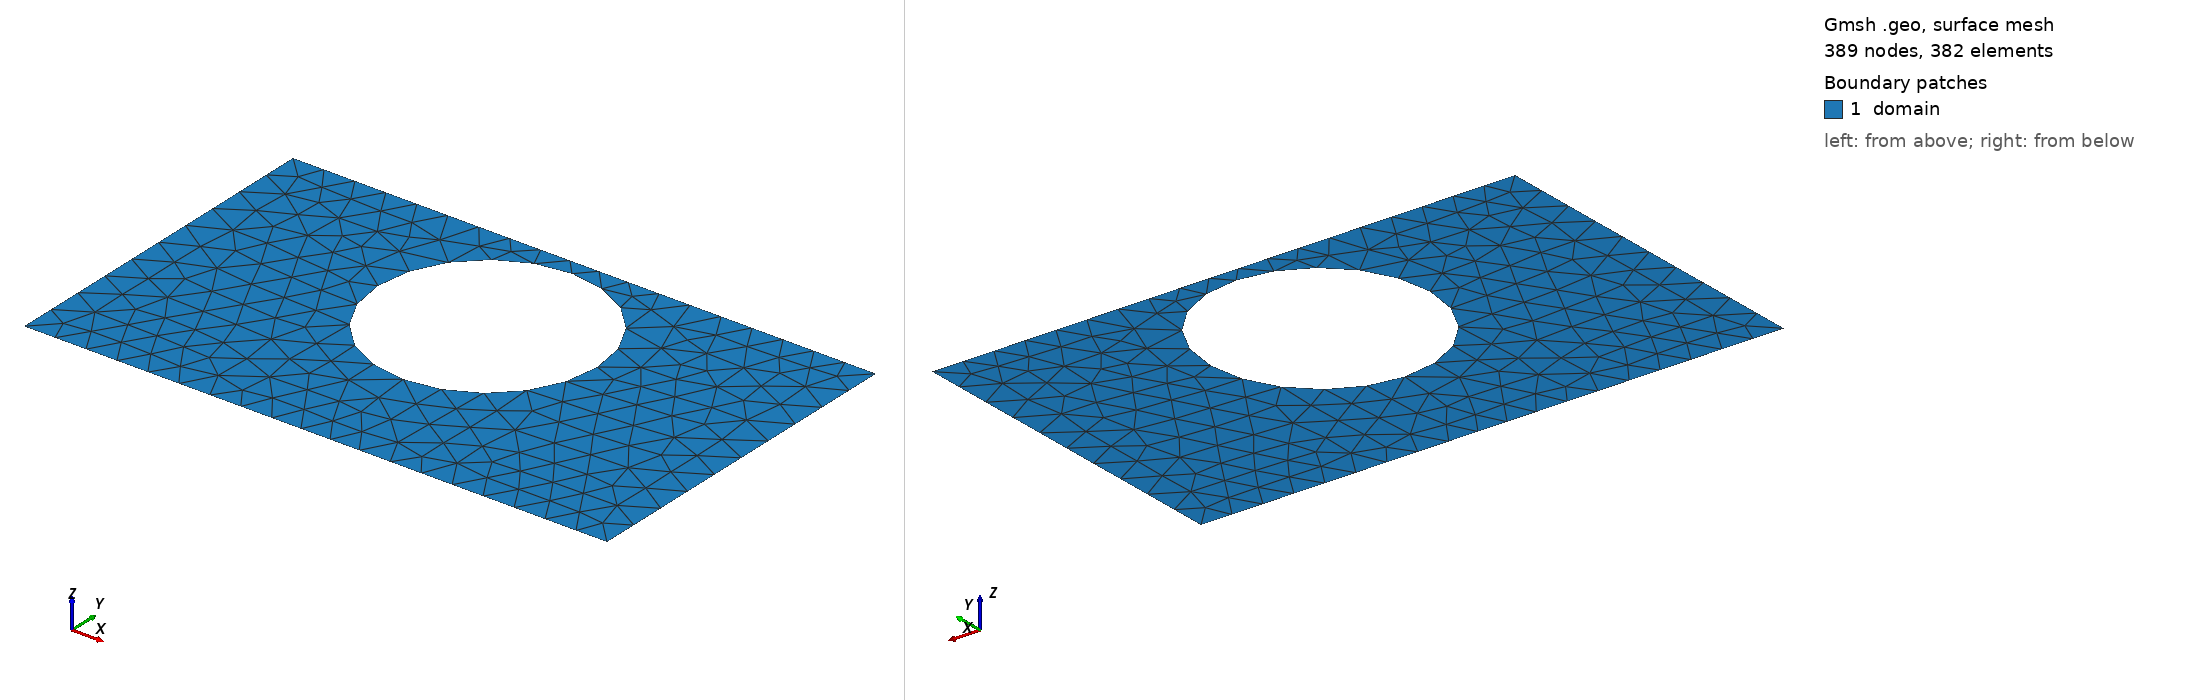

Gmsh geometry script, surface-meshed: 389 nodes, 382 surface elements. Boundary patches (legend numbers): 1 domain. Left view from above one corner, right view from below the opposite corner. Legend entries are the model's physical surfaces. The drawing asked Gmsh for element sizes between 1% and 20% of the model's largest extent; the script's own settings can give other sizes.

=== shape_22.geo (drawn) ===
SetFactory("OpenCASCADE");
lc = 0.060000;

Point(1) = {0.0000000000, -0.3000000000, 0, lc};
Point(2) = {0.4250000000, -0.3000000000, 0, lc};
Point(3) = {0.5750000000, -0.3000000000, 0, lc};
Point(4) = {1.0000000000, -0.3000000000, 0, lc};
Point(5) = {1.0000000000, 0.3000000000, 0, lc};
Point(6) = {0.5750000000, 0.3000000000, 0, lc};
Point(7) = {0.4250000000, 0.3000000000, 0, lc};
Point(8) = {0.0000000000, 0.3000000000, 0, lc};
Line(1) = {1, 2};
Line(2) = {2, 3};
Line(3) = {3, 4};
Line(4) = {4, 5};
Line(5) = {5, 6};
Line(6) = {6, 7};
Line(7) = {7, 8};
Line(8) = {8, 1};
Curve Loop(1) = {1, 2, 3, 4, 5, 6, 7, 8};
Point(9) = {0.6880000000, 0.0840000000, 0, lc};
Point(10) = {0.6878550588, 0.0913808454, 0, lc};
Point(11) = {0.6874204587, 0.0987503100, 0, lc};
Point(12) = {0.6866968699, 0.1060970307, 0, lc};
Point(13) = {0.6856854080, 0.1134096794, 0, lc};
Point(14) = {0.6843876327, 0.1206769805, 0, lc};
Point(15) = {0.6828055450, 0.1278877284, 0, lc};
Point(16) = {0.6809415845, 0.1350308046, 0, lc};
Point(17) = {0.6787986251, 0.1420951949, 0, lc};
Point(18) = {0.6763799712, 0.1490700067, 0, lc};
Point(19) = {0.6736893521, 0.1559444853, 0, lc};
Point(20) = {0.6707309167, 0.1627080307, 0, lc};
Point(21) = {0.6675092265, 0.1693502140, 0, lc};
Point(22) = {0.6640292493, 0.1758607934, 0, lc};
Point(23) = {0.6602963509, 0.1822297302, 0, lc};
Point(24) = {0.6563162871, 0.1884472038, 0, lc};
Point(25) = {0.6520951949, 0.1945036274, 0, lc};
Point(26) = {0.6476395830, 0.2003896625, 0, lc};
Point(27) = {0.6429563215, 0.2060962331, 0, lc};
Point(28) = {0.6380526318, 0.2116145402, 0, lc};
Point(29) = {0.6329360749, 0.2169360749, 0, lc};
Point(30) = {0.6276145402, 0.2220526318, 0, lc};
Point(31) = {0.6220962331, 0.2269563215, 0, lc};
Point(32) = {0.6163896625, 0.2316395830, 0, lc};
Point(33) = {0.6105036274, 0.2360951949, 0, lc};
Point(34) = {0.6044472038, 0.2403162871, 0, lc};
Point(35) = {0.5982297302, 0.2442963509, 0, lc};
Point(36) = {0.5918607934, 0.2480292493, 0, lc};
Point(37) = {0.5853502140, 0.2515092265, 0, lc};
Point(38) = {0.5787080307, 0.2547309167, 0, lc};
Point(39) = {0.5719444853, 0.2576893521, 0, lc};
Point(40) = {0.5650700067, 0.2603799712, 0, lc};
Point(41) = {0.5580951949, 0.2627986251, 0, lc};
Point(42) = {0.5510308046, 0.2649415845, 0, lc};
Point(43) = {0.5438877284, 0.2668055450, 0, lc};
Point(44) = {0.5366769805, 0.2683876327, 0, lc};
Point(45) = {0.5294096794, 0.2696854080, 0, lc};
Point(46) = {0.5220970307, 0.2706968699, 0, lc};
Point(47) = {0.5147503100, 0.2714204587, 0, lc};
Point(48) = {0.5073808454, 0.2718550588, 0, lc};
Point(49) = {0.5000000000, 0.2720000000, 0, lc};
Point(50) = {0.4926191546, 0.2718550588, 0, lc};
Point(51) = {0.4852496900, 0.2714204587, 0, lc};
Point(52) = {0.4779029693, 0.2706968699, 0, lc};
Point(53) = {0.4705903206, 0.2696854080, 0, lc};
Point(54) = {0.4633230195, 0.2683876327, 0, lc};
Point(55) = {0.4561122716, 0.2668055450, 0, lc};
Point(56) = {0.4489691954, 0.2649415845, 0, lc};
Point(57) = {0.4419048051, 0.2627986251, 0, lc};
Point(58) = {0.4349299933, 0.2603799712, 0, lc};
Point(59) = {0.4280555147, 0.2576893521, 0, lc};
Point(60) = {0.4212919693, 0.2547309167, 0, lc};
Point(61) = {0.4146497860, 0.2515092265, 0, lc};
Point(62) = {0.4081392066, 0.2480292493, 0, lc};
Point(63) = {0.4017702698, 0.2442963509, 0, lc};
Point(64) = {0.3955527962, 0.2403162871, 0, lc};
Point(65) = {0.3894963726, 0.2360951949, 0, lc};
Point(66) = {0.3836103375, 0.2316395830, 0, lc};
Point(67) = {0.3779037669, 0.2269563215, 0, lc};
Point(68) = {0.3723854598, 0.2220526318, 0, lc};
Point(69) = {0.3670639251, 0.2169360749, 0, lc};
Point(70) = {0.3619473682, 0.2116145402, 0, lc};
Point(71) = {0.3570436785, 0.2060962331, 0, lc};
Point(72) = {0.3523604170, 0.2003896625, 0, lc};
Point(73) = {0.3479048051, 0.1945036274, 0, lc};
Point(74) = {0.3436837129, 0.1884472038, 0, lc};
Point(75) = {0.3397036491, 0.1822297302, 0, lc};
Point(76) = {0.3359707507, 0.1758607934, 0, lc};
Point(77) = {0.3324907735, 0.1693502140, 0, lc};
Point(78) = {0.3292690833, 0.1627080307, 0, lc};
Point(79) = {0.3263106479, 0.1559444853, 0, lc};
Point(80) = {0.3236200288, 0.1490700067, 0, lc};
Point(81) = {0.3212013749, 0.1420951949, 0, lc};
Point(82) = {0.3190584155, 0.1350308046, 0, lc};
Point(83) = {0.3171944550, 0.1278877284, 0, lc};
Point(84) = {0.3156123673, 0.1206769805, 0, lc};
Point(85) = {0.3143145920, 0.1134096794, 0, lc};
Point(86) = {0.3133031301, 0.1060970307, 0, lc};
Point(87) = {0.3125795413, 0.0987503100, 0, lc};
Point(88) = {0.3121449412, 0.0913808454, 0, lc};
Point(89) = {0.3120000000, 0.0840000000, 0, lc};
Point(90) = {0.3121449412, 0.0766191546, 0, lc};
Point(91) = {0.3125795413, 0.0692496900, 0, lc};
Point(92) = {0.3133031301, 0.0619029693, 0, lc};
Point(93) = {0.3143145920, 0.0545903206, 0, lc};
Point(94) = {0.3156123673, 0.0473230195, 0, lc};
Point(95) = {0.3171944550, 0.0401122716, 0, lc};
Point(96) = {0.3190584155, 0.0329691954, 0, lc};
Point(97) = {0.3212013749, 0.0259048051, 0, lc};
Point(98) = {0.3236200288, 0.0189299933, 0, lc};
Point(99) = {0.3263106479, 0.0120555147, 0, lc};
Point(100) = {0.3292690833, 0.0052919693, 0, lc};
Point(101) = {0.3324907735, -0.0013502140, 0, lc};
Point(102) = {0.3359707507, -0.0078607934, 0, lc};
Point(103) = {0.3397036491, -0.0142297302, 0, lc};
Point(104) = {0.3436837129, -0.0204472038, 0, lc};
Point(105) = {0.3479048051, -0.0265036274, 0, lc};
Point(106) = {0.3523604170, -0.0323896625, 0, lc};
Point(107) = {0.3570436785, -0.0380962331, 0, lc};
Point(108) = {0.3619473682, -0.0436145402, 0, lc};
Point(109) = {0.3670639251, -0.0489360749, 0, lc};
Point(110) = {0.3723854598, -0.0540526318, 0, lc};
Point(111) = {0.3779037669, -0.0589563215, 0, lc};
Point(112) = {0.3836103375, -0.0636395830, 0, lc};
Point(113) = {0.3894963726, -0.0680951949, 0, lc};
Point(114) = {0.3955527962, -0.0723162871, 0, lc};
Point(115) = {0.4017702698, -0.0762963509, 0, lc};
Point(116) = {0.4081392066, -0.0800292493, 0, lc};
Point(117) = {0.4146497860, -0.0835092265, 0, lc};
Point(118) = {0.4212919693, -0.0867309167, 0, lc};
Point(119) = {0.4280555147, -0.0896893521, 0, lc};
Point(120) = {0.4349299933, -0.0923799712, 0, lc};
Point(121) = {0.4419048051, -0.0947986251, 0, lc};
Point(122) = {0.4489691954, -0.0969415845, 0, lc};
Point(123) = {0.4561122716, -0.0988055450, 0, lc};
Point(124) = {0.4633230195, -0.1003876327, 0, lc};
Point(125) = {0.4705903206, -0.1016854080, 0, lc};
Point(126) = {0.4779029693, -0.1026968699, 0, lc};
Point(127) = {0.4852496900, -0.1034204587, 0, lc};
Point(128) = {0.4926191546, -0.1038550588, 0, lc};
Point(129) = {0.5000000000, -0.1040000000, 0, lc};
Point(130) = {0.5073808454, -0.1038550588, 0, lc};
Point(131) = {0.5147503100, -0.1034204587, 0, lc};
Point(132) = {0.5220970307, -0.1026968699, 0, lc};
Point(133) = {0.5294096794, -0.1016854080, 0, lc};
Point(134) = {0.5366769805, -0.1003876327, 0, lc};
Point(135) = {0.5438877284, -0.0988055450, 0, lc};
Point(136) = {0.5510308046, -0.0969415845, 0, lc};
Point(137) = {0.5580951949, -0.0947986251, 0, lc};
Point(138) = {0.5650700067, -0.0923799712, 0, lc};
Point(139) = {0.5719444853, -0.0896893521, 0, lc};
Point(140) = {0.5787080307, -0.0867309167, 0, lc};
Point(141) = {0.5853502140, -0.0835092265, 0, lc};
Point(142) = {0.5918607934, -0.0800292493, 0, lc};
Point(143) = {0.5982297302, -0.0762963509, 0, lc};
Point(144) = {0.6044472038, -0.0723162871, 0, lc};
Point(145) = {0.6105036274, -0.0680951949, 0, lc};
Point(146) = {0.6163896625, -0.0636395830, 0, lc};
Point(147) = {0.6220962331, -0.0589563215, 0, lc};
Point(148) = {0.6276145402, -0.0540526318, 0, lc};
Point(149) = {0.6329360749, -0.0489360749, 0, lc};
Point(150) = {0.6380526318, -0.0436145402, 0, lc};
Point(151) = {0.6429563215, -0.0380962331, 0, lc};
Point(152) = {0.6476395830, -0.0323896625, 0, lc};
Point(153) = {0.6520951949, -0.0265036274, 0, lc};
Point(154) = {0.6563162871, -0.0204472038, 0, lc};
Point(155) = {0.6602963509, -0.0142297302, 0, lc};
Point(156) = {0.6640292493, -0.0078607934, 0, lc};
Point(157) = {0.6675092265, -0.0013502140, 0, lc};
Point(158) = {0.6707309167, 0.0052919693, 0, lc};
Point(159) = {0.6736893521, 0.0120555147, 0, lc};
Point(160) = {0.6763799712, 0.0189299933, 0, lc};
Point(161) = {0.6787986251, 0.0259048051, 0, lc};
Point(162) = {0.6809415845, 0.0329691954, 0, lc};
Point(163) = {0.6828055450, 0.0401122716, 0, lc};
Point(164) = {0.6843876327, 0.0473230195, 0, lc};
Point(165) = {0.6856854080, 0.0545903206, 0, lc};
Point(166) = {0.6866968699, 0.0619029693, 0, lc};
Point(167) = {0.6874204587, 0.0692496900, 0, lc};
Point(168) = {0.6878550588, 0.0766191546, 0, lc};
Spline(9) = {9, 10, 11, 12, 13, 14, 15, 16, 17, 18, 19, 20, 21, 22, 23, 24, 25, 26, 27, 28, 29, 30, 31, 32, 33, 34, 35, 36, 37, 38, 39, 40, 41, 42, 43, 44, 45, 46, 47, 48, 49, 50, 51, 52, 53, 54, 55, 56, 57, 58, 59, 60, 61, 62, 63, 64, 65, 66, 67, 68, 69, 70, 71, 72, 73, 74, 75, 76, 77, 78, 79, 80, 81, 82, 83, 84, 85, 86, 87, 88, 89, 90, 91, 92, 93, 94, 95, 96, 97, 98, 99, 100, 101, 102, 103, 104, 105, 106, 107, 108, 109, 110, 111, 112, 113, 114, 115, 116, 117, 118, 119, 120, 121, 122, 123, 124, 125, 126, 127, 128, 129, 130, 131, 132, 133, 134, 135, 136, 137, 138, 139, 140, 141, 142, 143, 144, 145, 146, 147, 148, 149, 150, 151, 152, 153, 154, 155, 156, 157, 158, 159, 160, 161, 162, 163, 164, 165, 166, 167, 168, 9};
Curve Loop(2) = {9};
Plane Surface(1) = {1, 2};

Physical Surface("domain")          = {1};
Physical Curve("contact_source")   = {8};
Physical Curve("contact_drain")    = {4};
Physical Curve("probe_A")          = {6};
Physical Curve("probe_B")          = {2};
Physical Curve("walls")            = {1, 3, 5, 7, 9};
